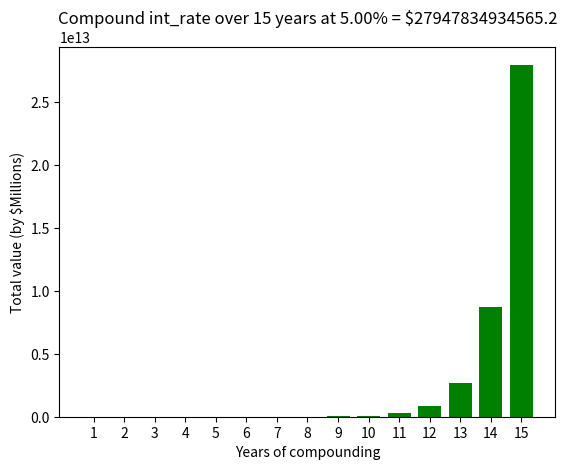

Python code for this plot:
import matplotlib.pyplot as plt
from matplotlib import pylab

# variables
principal = 650000
int_rate = .05
percentage = "{:.2%}".format(int_rate)
num_comp = 12
yearCounter = 0
growthYears = 15
contribution = 40000
contribution_inc = .02
testInterest = []
left_label = []
bottom_label = []

# calculate compound int_rate
def calc_compound(principal, int_rate, num_comp, years, contribution):
	amount = principal * (pow((1 + int_rate / num_comp), num_comp * (years + 1)))
	principal = principal + amount
	principal += contribution
	return principal, amount

# calculate YOY totals
while yearCounter < growthYears:
    yearCounter += 1
    principal, interestDelta = calc_compound(principal, int_rate, num_comp, growthYears, contribution)
    principal = round(principal, 2)
    testInterest.append(principal)
    left_label.append(yearCounter)
    bottom_label.append(yearCounter)

# chart YOY totals
plt.title(f'Compound int_rate over {growthYears} years at {percentage} = ${principal}')
plt.bar(left_label, testInterest, tick_label = bottom_label, width = .75, color = ['green'])
plt.ylabel('Total value (by $Millions)')
plt.xlabel('Years of compounding')
plt.show()